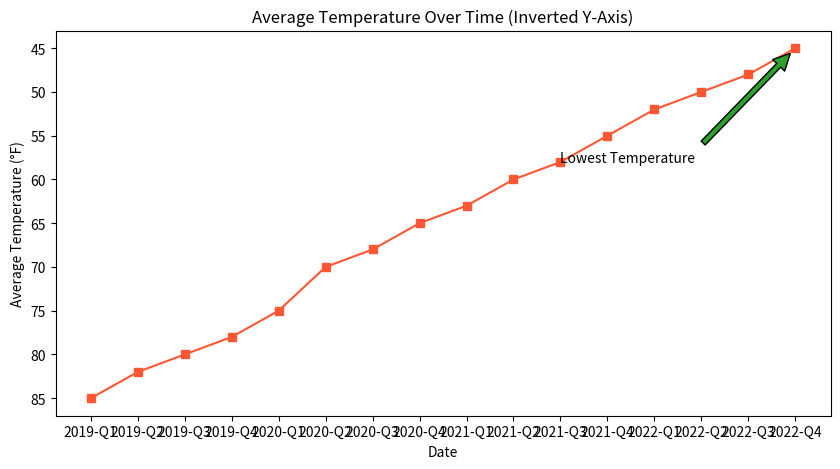

Reproduce this figure in Python.

import matplotlib.pyplot as plt

# Data
dates = ['2019-Q1', '2019-Q2', '2019-Q3', '2019-Q4', '2020-Q1', '2020-Q2', '2020-Q3', '2020-Q4', 
         '2021-Q1', '2021-Q2', '2021-Q3', '2021-Q4', '2022-Q1', '2022-Q2', '2022-Q3', '2022-Q4']
average_temperature = [85, 82, 80, 78, 75, 70, 68, 65, 63, 60, 58, 55, 52, 50, 48, 45]

# Plotting the line chart
plt.figure(figsize=(10, 5))  # Change width and height
plt.plot(dates, average_temperature, color='#ff5733', marker='s')  # Specific color codes and marker style

# Annotate a specific point with the label
plt.annotate('Lowest Temperature', xy=('2022-Q4', 45), xytext=('2021-Q3', 58),
             arrowprops=dict(facecolor='#2ca02c', shrink=0.05))

# Adding a title and labels
plt.title('Average Temperature Over Time (Inverted Y-Axis)')
plt.xlabel('Date')
plt.ylabel('Average Temperature (°F)')
plt.gca().invert_yaxis()  # Invert the y-axis

# Show the plot
plt.show()
